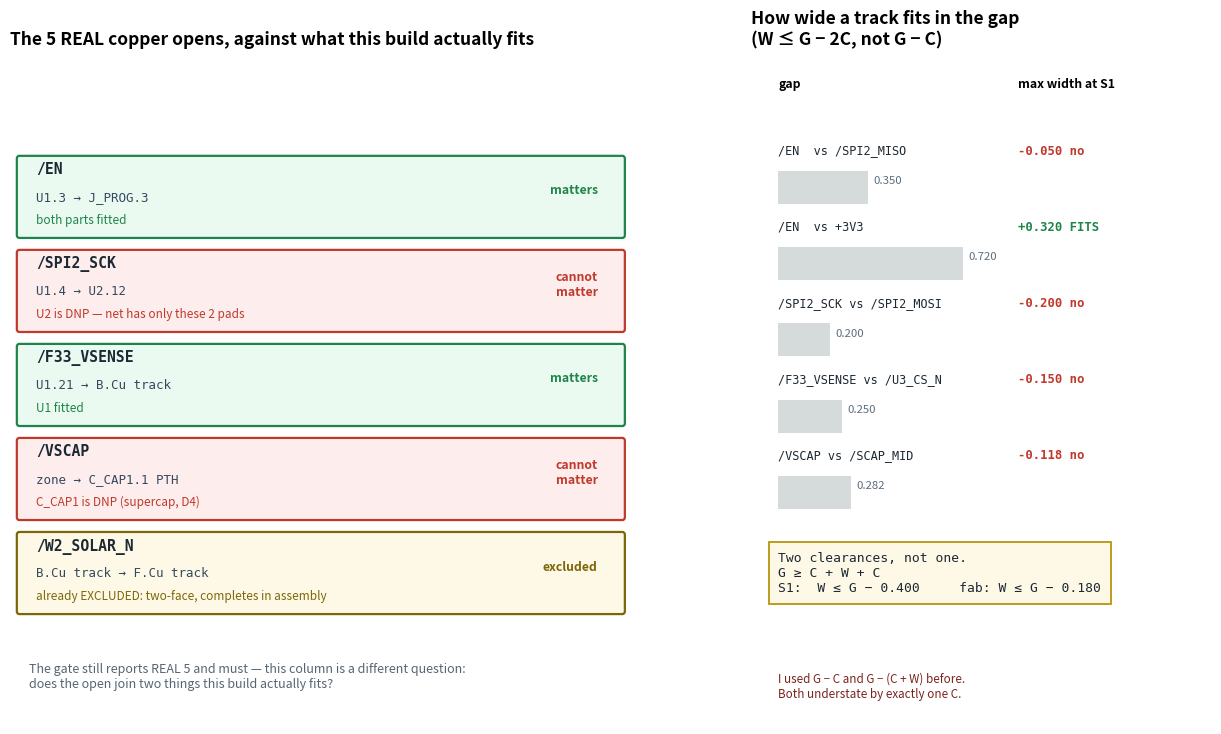

Source code (Python): (Note: this script raises an exception after producing the figure.)
"""Visual: the 5 REAL opens against the population decision, and the corrected width arithmetic."""
import matplotlib
matplotlib.use("Agg")
import matplotlib.pyplot as plt
from matplotlib.patches import Rectangle, FancyBboxPatch

fig = plt.figure(figsize=(15.5, 8.6))
gs = fig.add_gridspec(1, 2, width_ratios=[1.35, 1], wspace=0.22)

# ---- LEFT: the 5 opens vs population ----
ax = fig.add_subplot(gs[0, 0])
ax.set_xlim(0, 10)
ax.set_ylim(0, 10)
ax.axis("off")
ax.set_title("The 5 REAL copper opens, against what this build actually fits",
             fontsize=12.5, fontweight="bold", loc="left", pad=12)

rows = [
    ("/EN",         "U1.3 → J_PROG.3",            True,  "both parts fitted"),
    ("/SPI2_SCK",   "U1.4 → U2.12",               False, "U2 is DNP — net has only these 2 pads"),
    ("/F33_VSENSE", "U1.21 → B.Cu track",         True,  "U1 fitted"),
    ("/VSCAP",      "zone → C_CAP1.1 PTH",        False, "C_CAP1 is DNP (supercap, D4)"),
    ("/W2_SOLAR_N", "B.Cu track → F.Cu track",    None,  "already EXCLUDED: two-face, completes in assembly"),
]

y = 8.6
for net, endpoints, functional, note in rows:
    if functional is None:          # neither matters nor cannot-matter: it is not an open
        colour, bg, badge = "#7d6608", "#fef9e7", "excluded"
    elif functional:
        colour, bg, badge = "#1e8449", "#eafaf1", "matters"
    else:
        colour, bg, badge = "#c0392b", "#fdedec", "cannot\nmatter"
    ax.add_patch(FancyBboxPatch((0.15, y - 1.22), 9.7, 1.16,
                                boxstyle="round,pad=0.04", fc=bg, ec=colour, lw=1.6))
    ax.text(0.42, y - 0.30, net, fontsize=10.6, fontweight="bold", color="#1c2833",
            family="monospace")
    ax.text(0.42, y - 0.70, endpoints, fontsize=9.0, color="#34495e", family="monospace")
    ax.text(0.42, y - 1.05, note, fontsize=8.5, color=colour, style="italic")
    ax.text(9.45, y - 0.55, badge,
            fontsize=8.8, color=colour, fontweight="bold", ha="right", va="center")
    y -= 1.42

ax.text(0.3, 0.55,
        "The gate still reports REAL 5 and must — this column is a different question:\n"
        "does the open join two things this build actually fits?",
        fontsize=9.0, color="#566573", style="italic")

# ---- RIGHT: corrected width arithmetic ----
ax2 = fig.add_subplot(gs[0, 1])
ax2.set_title("How wide a track fits in the gap\n(W ≤ G − 2C, not G − C)", fontsize=12.5,
              fontweight="bold", loc="left", pad=12)
ax2.axis("off")

data = [("/EN  vs /SPI2_MISO", 0.350, -0.050),
        ("/EN  vs +3V3", 0.720, 0.320),
        ("/SPI2_SCK vs /SPI2_MOSI", 0.200, -0.200),
        ("/F33_VSENSE vs /U3_CS_N", 0.250, -0.150),
        ("/VSCAP vs /SCAP_MID", 0.282, -0.118)]

x0, w = 0.06, 0.50
ytop = 0.86
ax2.text(x0, ytop + 0.10, "gap", fontsize=8.8, fontweight="bold")
ax2.text(x0 + w + 0.02, ytop + 0.10, "max width at S1", fontsize=8.8, fontweight="bold")

y = ytop
for label, gap, maxw in data:
    ok = maxw >= 0.200
    ax2.text(x0, y, label, fontsize=8.6, family="monospace", color="#1c2833")
    # bar scaled: gap in mm, 0.9 mm full width
    ax2.add_patch(Rectangle((x0, y - 0.075), w * (gap / 0.9), 0.050,
                            fc="#d5dbdb", ec="none"))
    ax2.text(x0 + w * (gap / 0.9) + 0.012, y - 0.045, "%.3f" % gap, fontsize=8.2, color="#5d6d7e")
    col = "#1e8449" if ok else "#c0392b"
    ax2.text(x0 + w + 0.02, y, "%+.3f %s" % (maxw, "FITS" if ok else "no"), fontsize=8.8,
             color=col, fontweight="bold", family="monospace")
    y -= 0.115

ax2.text(0.06, 0.20,
         "Two clearances, not one.\n"
         "G ≥ C + W + C\n"
         "S1:  W ≤ G − 0.400     fab: W ≤ G − 0.180",
         fontsize=9.4, color="#1c2833", family="monospace",
         bbox=dict(fc="#fef9e7", ec="#b7950b", lw=1.3, pad=7))
ax2.text(0.06, 0.04,
         "I used G − C and G − (C + W) before.\nBoth understate by exactly one C.",
         fontsize=8.4, color="#7b241c", style="italic")

plt.tight_layout()
out = ("/home/c08r4d0r/worktrees/pr-bulk-route-20261107/docs/analysis/"
       "bulk-route-20261107/OPENS-vs-POPULATION.png")
plt.savefig(out, dpi=140, facecolor="white", bbox_inches="tight")
print("saved %s" % out)
